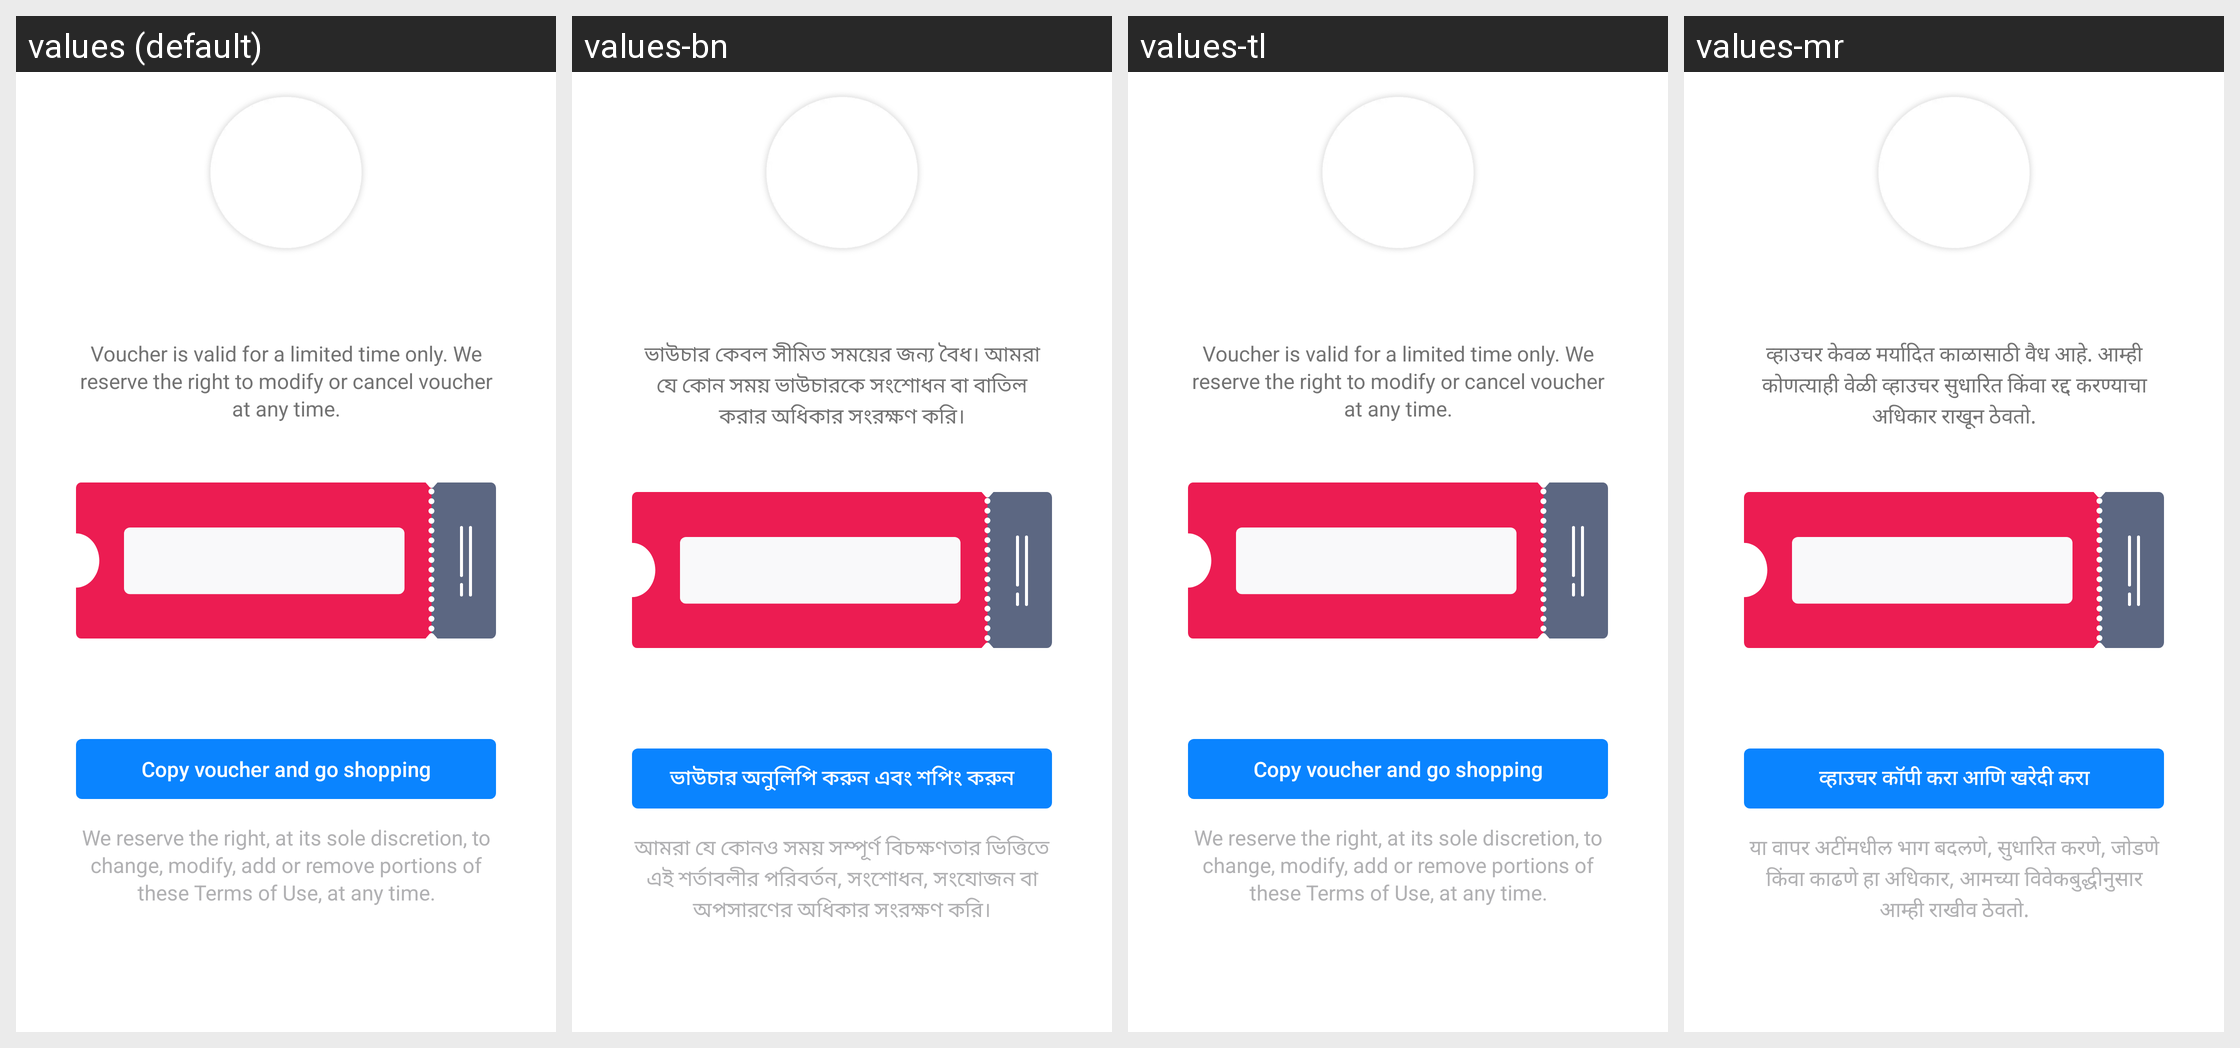

Translations of the strings shown on this Android screen, per locale in the grid:
Android screen res/layout/fragment_mission_coupon.xml rendered under 4 locales, left to right: values (default), values-bn, values-tl, values-mr. Device: Nexus 5 (rendered at 1080×1920; each locale shown at half size, 540×960, under a caption strip naming it); theme AppTheme.
Other locales in the repository, not shown: values-ace, values-anp, values-ar, values-az, values-bg, values-bn-rBD, values-bn-rIN, values-ca, values-cs, values-cy, values-de, values-dsb, values-el, values-eo, values-es-rAR, values-es-rCL, values-es-rES, values-es-rMX, values-fa, values-fr, values-fy-rNL, values-ga-rIE, values-gor, values-gu-rIN, values-hi-rIN, values-hsb, values-hu, values-hy-rAM, values-in, values-it, values-iw, values-ja, values-jv, values-kab, values-kk, values-kn, values-ko, values-lo, values-mai, values-ml, values-my, values-nb-rNO, values-nl, values-nn-rNO, values-pa-rIN, values-pl, values-pt-rBR, values-ro, values-ru, values-sk, values-sl, values-sq, values-sr, values-su, values-sv-rSE, values-ta, values-te, values-th, values-tr, values-uk, values-ur, values-vi, values-zh-rCN, values-zh-rTW.
Strings drawn on this screen, with the default value and each locale's value (text and hints the layout hard-codes, and strings that could not be matched under every locale, appear in the picture but are not listed):

msrp_voucher_body_1
  values: Voucher is valid for a limited time only. We reserve the right to modify or cancel voucher at any time.
  values-bn: ভাউচার কেবল সীমিত সময়ের জন্য বৈধ। আমরা যে কোন সময় ভাউচারকে সংশোধন বা বাতিল করার অধিকার সংরক্ষণ করি।
  values-tl: Voucher is valid for a limited time only. We reserve the right to modify or cancel voucher at any time.  [not translated; the default value is used]
  values-mr: व्हाउचर केवळ मर्यादित काळासाठी वैध आहे. आम्ही कोणत्याही वेळी व्हाउचर सुधारित किंवा रद्द करण्याचा अधिकार राखून ठेवतो.

msrp_voucher_button_2
  values: Copy voucher and go shopping
  values-bn: ভাউচার অনুলিপি করুন এবং শপিং করুন
  values-tl: Copy voucher and go shopping  [not translated; the default value is used]
  values-mr: व्हाउचर कॉपी करा आणि खरेदी करा

msrp_voucher_body_2
  values: We reserve the right, at its sole discretion, to change, modify, add or remove portions of these Terms of Use, at any time.
  values-bn: আমরা যে কোনও সময় সম্পূর্ণ বিচক্ষণতার ভিত্তিতে এই শর্তাবলীর পরিবর্তন, সংশোধন, সংযোজন বা অপসারণের অধিকার সংরক্ষণ করি।
  values-tl: We reserve the right, at its sole discretion, to change, modify, add or remove portions of these Terms of Use, at any time.  [not translated; the default value is used]
  values-mr: या वापर अटींमधील भाग बदलणे, सुधारित करणे, जोडणे किंवा काढणे हा अधिकार, आमच्या विवेकबुद्धीनुसार आम्ही राखीव ठेवतो.
